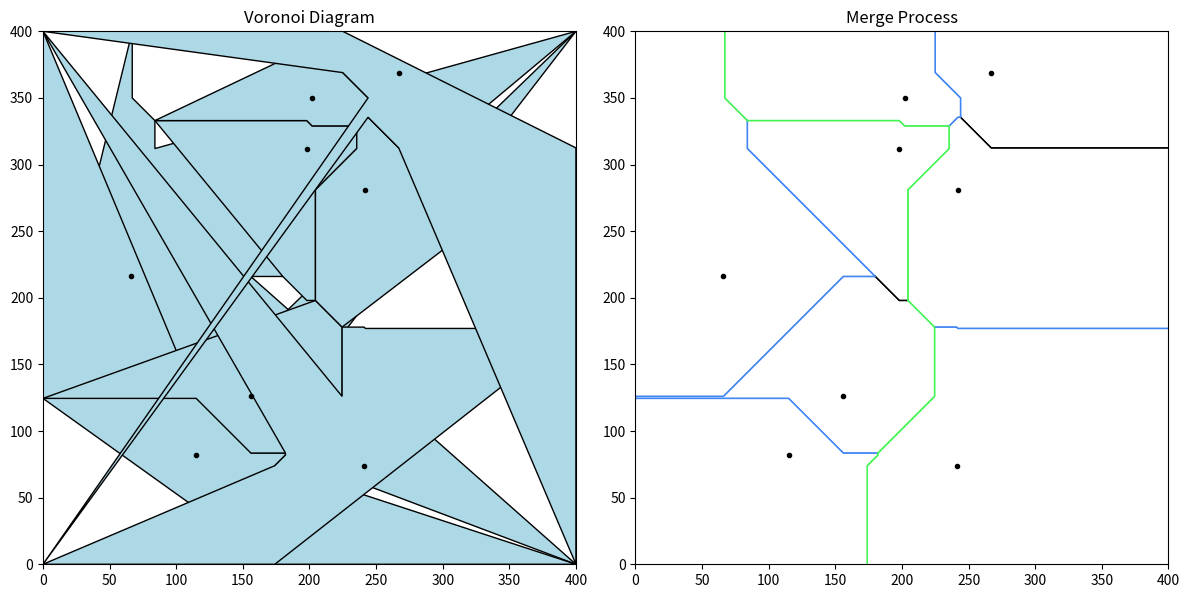

Write Python code to recreate this figure.
import math
import random
from typing import List, Tuple, Optional, Dict, Any
import matplotlib.pyplot as plt
import matplotlib.patches as patches
from matplotlib.path import Path
import numpy as np


class Site:
    def __init__(self, site: List[float]):
        self.site = site
        self.bisectors = []
        self.polygon_points = []
        self.d = ""
        self.neighbors = []


class Bisector:
    def __init__(self, sites: List[Site], up: bool, points: List[List[float]], 
                 intersections: List[List[float]], compound: bool = False):
        self.sites = sites
        self.up = up
        self.points = points
        self.intersections = intersections
        self.compound = compound
        self.merge_line = None


def generate_voronoi_points(points: List[List[float]], width: int, height: int, 
                           distance_callback):
    """Generate Voronoi points via a basic, naive algorithm"""
    colors = [{'point': p, 'color': [random.randint(0, 255) for _ in range(3)]} 
              for p in points]
    
    image_data = []
    for x in range(width):
        for y in range(height):
            coordinate = [x, y]
            closest = colors[0]
            
            for color in colors[1:]:
                dist_closest = distance_callback(closest['point'], coordinate)
                dist_color = distance_callback(color['point'], coordinate)
                
                if dist_color < dist_closest:
                    closest = color
                elif dist_color == dist_closest:
                    # Tie case - set to black
                    closest = {'color': [0, 0, 0]}
            
            image_data.append(closest['color'])
    
    return image_data


def clean_data(data: List[List[float]]):
    """Nudge points to hopefully eliminate square bisectors"""
    for i, e in enumerate(data):
        for j, d in enumerate(data):
            if i != j and abs(d[0] - e[0]) == abs(d[1] - e[1]):
                d[0] = d[0] + 1e-10 * d[1]
                d[1] = d[1] + 2e-10 * d[0]
    return data


def generate_l1_voronoi(site_points: List[List[float]], width: int, height: int, 
                       nudge_data: bool = True):
    """Generate an L1 Voronoi diagram"""
    if nudge_data:
        site_points = clean_data(site_points)
    
    # Sort points by x axis, breaking ties with y
    sites = [{'site': p, 'bisectors': []} for p in site_points]
    sites.sort(key=lambda p: (p['site'][0], p['site'][1]))
    
    # Convert to Site objects
    site_objects = [Site(s['site']) for s in sites]
    
    find_bisector = curry_find_bisector(find_l1_bisector, width, height)
    graph = recursive_split(site_objects, find_bisector, width, height)
    
    for site in graph:
        # Build polygon points from bisectors
        if not site.bisectors:
            continue
            
        # Find a bisector on an edge if we have one
        start_bisector = next((b for b in site.bisectors 
                              if any(is_point_on_edge(p, width, height) for p in b.points)), 
                             site.bisectors[0])
        
        starting_points = start_bisector.points.copy()
        
        if is_point_on_edge(starting_points[-1], width, height):
            starting_points.reverse()
        
        total = {'points': starting_points, 'used': [start_bisector]}
        
        # Process remaining bisectors
        for bisector in site.bisectors[1:]:
            if bisector in total['used']:
                continue
                
            last = total['points'][-1]
            
            # Find closest connection point
            next_bisector = min((b for b in site.bisectors if b not in total['used']), 
                               key=lambda b: min(manhattan_distance(last, b.points[0]), 
                                               manhattan_distance(last, b.points[-1])))
            
            next_points = next_bisector.points.copy()
            
            if same_point(next_points[-1], last):
                next_points.reverse()
            
            total['points'].extend(next_points)
            total['used'].append(next_bisector)
        
        site.polygon_points = total['points']
        
        # Handle edge cases
        corners = [[0, 0], [width, 0], [width, height], [0, height]]
        
        if (is_point_on_edge(site.polygon_points[0], width, height) and 
            is_point_on_edge(site.polygon_points[-1], width, height) and
            not are_points_on_same_edge(site.polygon_points[0], 
                                       site.polygon_points[-1], width, height)):
            
            # Create temporary bisector for corner check
            temp_corners = []
            for c in corners:
                temp_site = Site(c)
                temp_bisector = find_bisector(site, temp_site)
                if all(not bisector_intersection(temp_bisector, b) for b in site.bisectors):
                    temp_corners.append(c)
            
            filtered_corners = temp_corners
            
            site.polygon_points.extend(filtered_corners)
        
        # Sort points by angle around the site
        site.polygon_points.sort(key=lambda p: angle(site.site, p))
        
        # Create SVG path string
        site.d = f"M {' '.join(f'{x} {y}' for x, y in site.polygon_points)} Z"
        
        # Set neighbors
        site.neighbors = [find_hop_to(b, site).site for b in site.bisectors]
    
    return graph


def is_point_on_edge(point: List[float], width: int, height: int) -> bool:
    return (point[0] == 0 or point[0] == width or 
            point[1] == 0 or point[1] == height)


def are_points_on_same_edge(p1: List[float], p2: List[float], width: int, height: int) -> bool:
    return ((p1[0] == p2[0] and p1[0] == 0) or
            (p1[0] == p2[0] and p1[0] == width) or
            (p1[1] == p2[1] and p1[1] == 0) or
            (p1[1] == p2[1] and p1[1] == height))


def recursive_split(split_array: List[Site], find_bisector, width: int, height: int):
    """Recursively split and merge sets of points"""
    if len(split_array) > 2:
        split_point = len(split_array) // 2
        
        L = recursive_split(split_array[:split_point], find_bisector, width, height)
        R = recursive_split(split_array[split_point:], find_bisector, width, height)
        
        # Find nearest neighbors for merging
        neighbor_array = sorted(R, key=lambda a: manhattan_distance(L[-1].site, a.site))
        
        starting_info = determine_starting_bisector(L[-1], neighbor_array[0], width, 
                                                   None, find_bisector)
        
        initial_bisector = starting_info['starting_bisector']
        initial_r = starting_info['nearest_neighbor']
        initial_l = starting_info['w']
        
        up_stroke_array = walk_merge_line(initial_r, initial_l, initial_bisector, 
                                         [width, height], True, None, [], find_bisector)
        down_stroke_array = walk_merge_line(initial_r, initial_l, initial_bisector, 
                                           [0, 0], False, None, [], find_bisector)
        
        merge_array = [initial_bisector] + up_stroke_array + down_stroke_array
        
        for bisector in merge_array:
            bisector.merge_line = len(split_array)
            
            bisector.sites[0].bisectors = clear_out_orphans(bisector.sites[0], 
                                                           bisector.sites[1])
            bisector.sites[1].bisectors = clear_out_orphans(bisector.sites[1], 
                                                           bisector.sites[0])
            
            for site in bisector.sites:
                site.bisectors.append(bisector)
        
        return L + R
    
    elif len(split_array) == 2:
        bisector = find_bisector(split_array[0], split_array[1])
        split_array[0].bisectors.append(bisector)
        split_array[1].bisectors.append(bisector)
        return split_array
    
    else:
        return split_array


def walk_merge_line(current_r: Site, current_l: Site, current_bisector: Bisector, 
                   current_crop_point: List[float], go_up: bool, crossed_border: Optional[Bisector], 
                   merge_array: List[Bisector], find_bisector):
    """Walk the merge line between two sets of sites"""
    if not all(site in current_bisector.sites for site in [current_r, current_l]):
        current_bisector = find_bisector(current_r, current_l)
        trim_bisector(current_bisector, crossed_border, current_crop_point)
        merge_array.append(current_bisector)
    
    # Process left side
    crop_l_array = []
    for bisector in current_l.bisectors:
        hop_to = find_hop_to(bisector, current_l)
        intersection = bisector_intersection(current_bisector, bisector)
        
        if (intersection and 
            go_up == is_new_bisector_upward(hop_to, current_l, current_r, go_up) and
            (not same_point(intersection, current_crop_point) or bisector != crossed_border)):
            crop_l_array.append({'bisector': bisector, 'point': intersection})
    
    crop_l_array.sort(key=lambda x: angle(current_l.site, find_hop_to(x['bisector'], current_l).site))
    
    # Filter trapped bisectors
    filtered_l_array = []
    for item in crop_l_array:
        hop_to = find_hop_to(item['bisector'], current_l)
        new_merge_line = find_bisector(current_r, hop_to)
        trim_bisector(new_merge_line, item['bisector'], item['point'])
        
        if all(not is_bisector_trapped(find_hop_to(other['bisector'], current_l), new_merge_line) 
               or find_hop_to(other['bisector'], current_l) == hop_to 
               for other in crop_l_array):
            filtered_l_array.append(item)
    
    # Process right side (similar to left)
    crop_r_array = []
    for bisector in current_r.bisectors:
        hop_to = find_hop_to(bisector, current_r)
        intersection = bisector_intersection(current_bisector, bisector)
        
        if (intersection and 
            go_up == is_new_bisector_upward(hop_to, current_r, current_l, go_up) and
            (not same_point(intersection, current_crop_point) or bisector != crossed_border)):
            crop_r_array.append({'bisector': bisector, 'point': intersection})
    
    crop_r_array.sort(key=lambda x: angle(current_r.site, find_hop_to(x['bisector'], current_r).site))
    
    filtered_r_array = []
    for item in crop_r_array:
        hop_to = find_hop_to(item['bisector'], current_r)
        new_merge_line = find_bisector(current_l, hop_to)
        trim_bisector(new_merge_line, item['bisector'], item['point'])
        
        if all(not is_bisector_trapped(find_hop_to(other['bisector'], current_r), new_merge_line) 
               or find_hop_to(other['bisector'], current_r) == hop_to 
               for other in crop_r_array):
            filtered_r_array.append(item)
    
    crop_l = filtered_l_array[0] if filtered_l_array and filtered_l_array[0]['bisector'] != current_bisector else {'bisector': None, 'point': [float('inf'), float('inf')] if go_up else [float('-inf'), float('-inf')]}
    crop_r = filtered_r_array[0] if filtered_r_array and filtered_r_array[0]['bisector'] != current_bisector else {'bisector': None, 'point': [float('inf'), float('inf')] if go_up else [float('-inf'), float('-inf')]}
    
    # If no intersection, we're done
    if not crop_l['bisector'] and not crop_r['bisector']:
        left_orphan = check_for_orphans(current_r, current_l, go_up, find_bisector)
        right_orphan = check_for_orphans(current_l, current_r, go_up, find_bisector)
        
        if left_orphan:
            # Remove trapped bisector
            for site in left_orphan.sites:
                site.bisectors = [b for b in site.bisectors if b != left_orphan]
            
            hop_to = find_hop_to(left_orphan, current_l)
            current_r = find_correct_w(current_r, hop_to, find_bisector)
            new_merge_bisector = find_bisector(hop_to, current_r)
            merge_array.append(new_merge_bisector)
            
            return walk_merge_line(current_r, hop_to, new_merge_bisector, current_crop_point, 
                                 go_up, crossed_border, merge_array, find_bisector)
        
        elif right_orphan:
            # Remove trapped bisector
            for site in right_orphan.sites:
                site.bisectors = [b for b in site.bisectors if b != right_orphan]
            
            hop_to = find_hop_to(right_orphan, current_r)
            current_l = find_correct_w(current_l, hop_to, find_bisector)
            new_merge_bisector = find_bisector(hop_to, current_l)
            merge_array.append(new_merge_bisector)
            
            return walk_merge_line(hop_to, current_l, new_merge_bisector, current_crop_point, 
                                 go_up, crossed_border, merge_array, find_bisector)
        
        return merge_array
    
    # Determine which point comes first
    first_cross = determine_first_border_cross(crop_r, crop_l, current_crop_point)
    
    if first_cross == "right":
        trim_bisector(crop_r['bisector'], current_bisector, crop_r['point'])
        trim_bisector(current_bisector, crop_r['bisector'], crop_r['point'])
        current_bisector.intersections.append(crop_r['point'])
        crossed_border = crop_r['bisector']
        current_r = next(s for s in crop_r['bisector'].sites if s != current_r)
        current_crop_point = crop_r['point']
    
    elif first_cross == "left":
        trim_bisector(crop_l['bisector'], current_bisector, crop_l['point'])
        trim_bisector(current_bisector, crop_l['bisector'], crop_l['point'])
        current_bisector.intersections.append(crop_l['point'])
        crossed_border = crop_l['bisector']
        current_l = next(s for s in crop_l['bisector'].sites if s != current_l)
        current_crop_point = crop_l['point']
    
    else:  # Both at same point
        trim_bisector(crop_r['bisector'], current_bisector, crop_r['point'])
        trim_bisector(current_bisector, crop_r['bisector'], crop_r['point'])
        current_bisector.intersections.append(crop_r['point'])
        crossed_border = crop_r['bisector']
        current_r = next(s for s in crop_r['bisector'].sites if s != current_r)
        current_crop_point = crop_r['point']
        
        trim_bisector(crop_l['bisector'], current_bisector, crop_l['point'])
        trim_bisector(current_bisector, crop_l['bisector'], crop_l['point'])
        current_bisector.intersections.append(crop_l['point'])
        crossed_border = crop_l['bisector']
        current_l = next(s for s in crop_l['bisector'].sites if s != current_l)
        current_crop_point = crop_l['point']
    
    return walk_merge_line(current_r, current_l, current_bisector, current_crop_point, 
                          go_up, crossed_border, merge_array, find_bisector)


def angle(p1: List[float], p2: List[float]) -> float:
    """Calculate angle between two points"""
    angle = math.atan2(p2[1] - p1[1], p2[0] - p1[0])
    
    if angle < 0:
        angle = math.pi + math.pi + angle
    
    return angle


def determine_first_border_cross(crop_r, crop_l, current_crop_point):
    """Determine which border crossing comes first"""
    r_dist = abs(crop_r['point'][1] - current_crop_point[1])
    l_dist = abs(crop_l['point'][1] - current_crop_point[1])
    
    if r_dist == l_dist:
        return None
    return "right" if r_dist < l_dist else "left"


def determine_starting_bisector(w: Site, nearest_neighbor: Site, width: int, 
                               last_intersect: Optional[List[float]], find_bisector):
    """Determine starting bisector for the merge process"""
    z = [width, w.site[1]]
    
    if not last_intersect:
        last_intersect = w.site
    
    # Create a temporary bisector for the zline
    temp_site = Site(z)
    zline = find_bisector(w, temp_site)
    
    intersection = None
    for bisector in nearest_neighbor.bisectors:
        point = bisector_intersection(zline, bisector)
        if point:
            intersection = {'point': point, 'bisector': bisector}
            break
    
    if (intersection and 
        manhattan_distance(w.site, intersection['point']) > 
        manhattan_distance(nearest_neighbor.site, intersection['point'])):
        
        starting_bisector = find_bisector(w, nearest_neighbor)
        return {
            'starting_bisector': starting_bisector,
            'w': w,
            'nearest_neighbor': nearest_neighbor,
            'starting_intersection': intersection['point'] if intersection['point'] else w.site
        }
    
    elif (intersection and 
          manhattan_distance(w.site, intersection['point']) < 
          manhattan_distance(nearest_neighbor.site, intersection['point']) and
          intersection['point'][0] > last_intersect[0]):
        
        next_r = next(s for s in intersection['bisector'].sites if s != nearest_neighbor)
        return determine_starting_bisector(w, next_r, width, intersection['point'], find_bisector)
    
    else:
        w = find_correct_w(w, nearest_neighbor, find_bisector)
        starting_bisector = find_bisector(w, nearest_neighbor)
        
        return {
            'starting_bisector': starting_bisector,
            'w': w,
            'nearest_neighbor': nearest_neighbor,
            'starting_intersection': intersection['point'] if intersection else w.site
        }


def find_correct_w(w: Site, nearest_neighbor: Site, find_bisector):
    """Ensure that the starting point is correct and would not result in a trapped bisector"""
    starting_bisector = find_bisector(w, nearest_neighbor)
    
    w_trap = None
    min_dist = float('inf')
    
    for bisector in w.bisectors:
        hop_to = find_hop_to(bisector, w)
        if is_bisector_trapped(hop_to, starting_bisector):
            dist = manhattan_distance(hop_to.site, nearest_neighbor.site)
            if dist < min_dist:
                min_dist = dist
                w_trap = hop_to
    
    if w_trap:
        return find_correct_w(w_trap, nearest_neighbor, find_bisector)
    else:
        return w


def check_for_orphans(trapper: Site, trapped: Site, go_up: bool, find_bisector):
    """Recursively check for orphaned bisectors"""
    orphans = []
    
    for bisector in trapped.bisectors:
        hop_to = find_hop_to(bisector, trapped)
        if (go_up == (hop_to.site[1] < trapped.site[1]) and 
            is_bisector_trapped(trapper, bisector)):
            
            merge_line = find_bisector(hop_to, trapper)
            extreme = get_extreme_point(merge_line, go_up)
            orphans.append({'bisector': bisector, 'hop_to': hop_to, 'extreme': extreme})
    
    if not orphans:
        return None
    
    # Sort by extreme point
    orphans.sort(key=lambda x: x['extreme'], reverse=go_up)
    return orphans[0]['bisector']


def curry_find_bisector(callback, width: int, height: int):
    """Curry find bisector function with the current width, height"""
    return lambda p1, p2: callback(p1, p2, width, height)


def find_l1_bisector(p1: Site, p2: Site, width: int, height: int):
    """Generate L1 bisector between two sites"""
    x_distance = p1.site[0] - p2.site[0]
    y_distance = p1.site[1] - p2.site[1]
    
    midpoint = [
        (p1.site[0] + p2.site[0]) / 2,
        (p1.site[1] + p2.site[1]) / 2
    ]
    
    # Handle special cases first
    if abs(x_distance) == abs(y_distance):
        raise ValueError(f"Square bisector: Points {p1.site} and {p2.site} are points on a square")
    
    if same_point(p1.site, p2.site):
        raise ValueError(f"Duplicate point: Points {p1.site} and {p2.site} are duplicates")
    
    # Vertical bisector (horizontal line)
    if abs(x_distance) == 0:
        points = [
            [0, midpoint[1]],
            [width, midpoint[1]]
        ]
        return Bisector([p1, p2], False, points, [], False)
    
    # Horizontal bisector (vertical line)
    if abs(y_distance) == 0:
        points = [
            [midpoint[0], 0],
            [midpoint[0], height]
        ]
        return Bisector([p1, p2], True, points, [], False)
    
    # Diagonal bisector
    slope = -1 if y_distance / x_distance > 0 else 1
    intercept = midpoint[1] - midpoint[0] * slope
    
    if abs(x_distance) >= abs(y_distance):
        # More horizontal than vertical - bisector goes up/down
        vertices = [
            [max(0, min(width, (p1.site[1] - intercept) / slope)), p1.site[1]],
            [max(0, min(width, (p2.site[1] - intercept) / slope)), p2.site[1]]
        ]
        up = True
        
        sorted_verts = sorted(vertices, key=lambda v: v[1])
        points = sorted(
            [[sorted_verts[0][0], 0]] + sorted_verts + [[sorted_verts[1][0], height]],
            key=lambda p: p[1]
        )
    else:
        # More vertical than horizontal - bisector goes left/right
        vertices = [
            [p1.site[0], max(0, min(height, (p1.site[0] * slope) + intercept))],
            [p2.site[0], max(0, min(height, (p2.site[0] * slope) + intercept))]
        ]
        up = False
        
        sorted_verts = sorted(vertices, key=lambda v: v[0])
        points = sorted(
            [[0, sorted_verts[0][1]]] + sorted_verts + [[width, sorted_verts[1][1]]],
            key=lambda p: p[0]
        )
    
    return Bisector([p1, p2], up, points, [], False)


def clear_out_orphans(orphanage: Site, trap_point: Site):
    """Clear out orphans when a new merge line is created"""
    return [b for b in orphanage.bisectors if not is_bisector_trapped(trap_point, b)]


def find_hop_to(bisector: Bisector, hop_from: Site) -> Site:
    """Find other point across a bisector"""
    return next(s for s in bisector.sites if s != hop_from)


def manhattan_distance(p1: List[float], p2: List[float]) -> float:
    """Find L1 distance"""
    return abs(p1[0] - p2[0]) + abs(p1[1] - p2[1])


def is_bisector_trapped(trap_point: Site, bisector: Bisector) -> bool:
    """Determine if bisector is trapped in a site's polygon"""
    return all(manhattan_distance(trap_point.site, point) <= 
              min(manhattan_distance(bisector.sites[0].site, point),
                  manhattan_distance(bisector.sites[1].site, point))
              for point in bisector.points)


def get_extreme_point(bisector: Bisector, go_up: bool) -> float:
    """Find the highest or lowest point of a potential bisector"""
    if go_up:
        return max(p[1] for p in bisector.points)
    else:
        return min(p[1] for p in bisector.points)


def trim_bisector(target: Bisector, intersector: Optional[Bisector], 
                 intersection: List[float]):
    """Trim a bisector at a particular point"""
    if not intersector:
        return
    
    polygon_site = next(s for s in intersector.sites if s not in target.sites)
    
    new_points = [p for p in target.points 
                  if (manhattan_distance(p, target.sites[0].site) < 
                      manhattan_distance(p, polygon_site.site) and
                      manhattan_distance(p, target.sites[1].site) < 
                      manhattan_distance(p, polygon_site.site))]
    
    new_points.append(intersection)
    
    target.points = sorted(new_points, key=lambda p: p[1] if target.up else p[0])


def is_new_bisector_upward(hop_to: Site, hop_from: Site, site: Site, go_up: bool) -> bool:
    """Check to see if a bisector is traveling upward or downward"""
    if hop_to.site[0] == site.site[0]:
        return site.site[1] > hop_to.site[1]
    
    slope = (hop_to.site[1] - site.site[1]) / (hop_to.site[0] - site.site[0])
    intercept = hop_to.site[1] - (slope * hop_to.site[0])
    
    is_above_line = hop_from.site[1] > (slope * hop_from.site[0]) + intercept
    return is_above_line


def bisector_intersection(b1: Bisector, b2: Bisector) -> Optional[List[float]]:
    """Find intersection of two bisectors, if it exists"""
    if b1 == b2 or not b1.points or not b2.points:
        return None
    
    # Ensure we have at least 2 points in each bisector
    if len(b1.points) < 2 or len(b2.points) < 2:
        return None
    
    for i in range(len(b1.points) - 1):
        for j in range(len(b2.points) - 1):
            intersect = segment_intersection(
                [b1.points[i], b1.points[i+1]], 
                [b2.points[j], b2.points[j+1]]
            )
            if intersect:
                return intersect
    
    return None


def segment_intersection(l1: List[List[float]], l2: List[List[float]]) -> Optional[List[float]]:
    """Find intersection of two line segments"""
    denom = ((l2[1][1] - l2[0][1]) * (l1[1][0] - l1[0][0]) - 
             (l2[1][0] - l2[0][0]) * (l1[1][1] - l1[0][1]))
    
    if denom == 0:
        return None
    
    ua = ((l2[1][0] - l2[0][0]) * (l1[0][1] - l2[0][1]) - 
          (l2[1][1] - l2[0][1]) * (l1[0][0] - l2[0][0])) / denom
    
    ub = ((l1[1][0] - l1[0][0]) * (l1[0][1] - l2[0][1]) - 
          (l1[1][1] - l1[0][1]) * (l1[0][0] - l2[0][0])) / denom
    
    if not (0 <= ua <= 1 and 0 <= ub <= 1):
        return None
    
    return [
        l1[0][0] + ua * (l1[1][0] - l1[0][0]),
        l1[0][1] + ua * (l1[1][1] - l1[0][1])
    ]


def same_point(p1: List[float], p2: List[float]) -> bool:
    """Determine if two points are the same point"""
    return p1[0] == p2[0] and p1[1] == p2[1]


def visualize_voronoi(sites: List[Site], width: int, height: int, 
                     merge_process: bool = False):
    """Visualize the Voronoi diagram using matplotlib"""
    fig, (ax1, ax2) = plt.subplots(1, 2, figsize=(12, 6))
    
    # Main diagram
    ax1.set_title("Voronoi Diagram")
    ax1.set_xlim(0, width)
    ax1.set_ylim(0, height)
    ax1.set_aspect('equal')
    
    for site in sites:
        # Draw polygon
        if site.polygon_points:
            polygon = patches.Polygon(site.polygon_points, closed=True, 
                                     fill=True, facecolor='lightblue', 
                                     edgecolor='black', linewidth=1)
            ax1.add_patch(polygon)
        
        # Draw site point
        ax1.plot(site.site[0], site.site[1], 'ko', markersize=3)
    
    # Merge process
    if merge_process:
        ax2.set_title("Merge Process")
        ax2.set_xlim(0, width)
        ax2.set_ylim(0, height)
        ax2.set_aspect('equal')
        
        colors = {
            4: '#4286f4',
            8: '#44f453',
            16: '#931d78',
            32: '#ff3c35',
            64: '#f4ad42',
            128: '#009182',
            256: '#993300',
            512: '#669999',
            1024: '#800000',
            2048: '#333300'
        }
        
        for site in sites:
            # Draw bisectors
            for bisector in site.bisectors:
                if bisector.points:
                    points = np.array(bisector.points)
                    color = colors.get(bisector.merge_line, '#000000') if bisector.merge_line else '#000000'
                    ax2.plot(points[:, 0], points[:, 1], color=color, linewidth=1)
            
            # Draw site point
            ax2.plot(site.site[0], site.site[1], 'ko', markersize=3)
    
    plt.tight_layout()
    plt.show()


def main():
    """Main function to generate and visualize L1 Voronoi diagram"""
    width = 400
    height = 400
    num_points = 8  # Use fewer points for testing
    
    # Generate random points with normal distribution
    def random_normal(sharpness):
        return sum(random.random() for _ in range(sharpness)) / sharpness
    
    raw_points = [
        [int(random_normal(2) * width), int(random_normal(2) * height)]
        for _ in range(num_points)
    ]
    
    # Sort points for consistency
    sites = sorted(raw_points, key=lambda p: (p[0], p[1]))
    
    print("Generated points:")
    for point in sites:
        print(f"  {point}")
    
    try:
        # Generate Voronoi diagram
        voronoi_sites = generate_l1_voronoi(raw_points, width, height, True)
        
        # Visualize
        visualize_voronoi(voronoi_sites, width, height, merge_process=True)
    except Exception as e:
        print(f"Error: {e}")
        import traceback
        traceback.print_exc()


if __name__ == "__main__":
    main()
